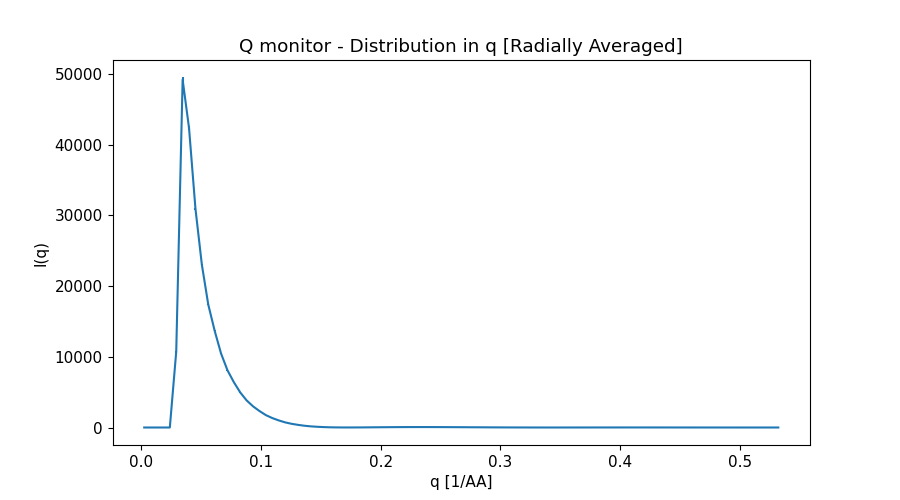

The data file committed next to this chart (first rows):
x_axis, Intensity, Error
2.673296620000000044e-03, 0.000000000000000000e+00, 0.000000000000000000e+00
8.019889859000000135e-03, 0.000000000000000000e+00, 0.000000000000000000e+00
1.336648309999999978e-02, 0.000000000000000000e+00, 0.000000000000000000e+00
1.871307633999999900e-02, 0.000000000000000000e+00, 0.000000000000000000e+00
2.405966958000000169e-02, 0.000000000000000000e+00, 0.000000000000000000e+00
2.940626282000000091e-02, 1.073454551999999967e+04, 1.533203662999999892e+02
3.475285605999999666e-02, 4.919383643000000302e+04, 3.067546507999999790e+02
4.009944929999999935e-02, 4.234152597999999853e+04, 2.367539083000000062e+02
4.544604254000000204e-02, 3.095289225000000079e+04, 1.593856606999999883e+02
5.079263577999999779e-02, 2.303872778000000108e+04, 1.098562215999999978e+02
5.613922900999999965e-02, 1.739124430999999822e+04, 7.944292939000000331e+01
6.148582225000000234e-02, 1.368086643000000004e+04, 5.939045323999999937e+01
6.683241549000000503e-02, 1.045855794000000060e+04, 4.311326961999999696e+01
7.217900872999999384e-02, 8.092621592000000419e+03, 3.211840514000000013e+01
7.752560196999999653e-02, 6.402040232999999716e+03, 2.465499671999999975e+01
8.287219520999999922e-02, 4.952091532999999799e+03, 1.835647641999999991e+01
8.821878845000000191e-02, 3.821499848999999813e+03, 1.370830643000000038e+01
9.356538169000000460e-02, 2.987155107000000044e+03, 1.054338077000000062e+01
9.891197492999999341e-02, 2.327822239000000081e+03, 7.942420494000000275e+00
1.042585681999999986e-01, 1.748523509000000104e+03, 5.817332539999999774e+00
1.096051613999999980e-01, 1.334137860000000046e+03, 4.399831921999999729e+00
1.149517545999999973e-01, 1.003198288000000048e+03, 3.231436916999999909e+00
1.202983479000000050e-01, 7.252505340999999817e+02, 2.283976597000000108e+00
1.256449410999999905e-01, 5.235299506999999721e+02, 1.649461677999999987e+00
1.309915343999999982e-01, 3.743577601999999729e+02, 1.167869006000000098e+00
1.363381275999999975e-01, 2.500407417000000123e+02, 7.695333038999999653e-01
1.416847207999999969e-01, 1.614382247000000064e+02, 5.088409401000000276e-01
1.470313141000000046e-01, 1.028139955000000043e+02, 3.287587189999999771e-01
1.523779073000000039e-01, 5.768039335999999651e+01, 1.870083663000000063e-01
1.577245006000000116e-01, 2.897405905999999831e+01, 1.039741668000000036e-01
1.630710938000000110e-01, 1.360541188000000012e+01, 5.415417022999999969e-02
1.684176870000000104e-01, 5.536319716999999585e+00, 2.086632981000000053e-02
1.737642802999999903e-01, 4.351241942999999779e+00, 1.507905363999999943e-02
1.791108734999999896e-01, 7.289218446999999657e+00, 2.379996487999999980e-02
1.844574667999999973e-01, 1.317440820999999929e+01, 3.734348009999999968e-02
1.898040599999999967e-01, 2.096666979000000097e+01, 5.468002537000000302e-02
1.951506531999999960e-01, 2.857758060000000100e+01, 7.044456791000000551e-02
2.004972465000000037e-01, 3.692765542000000067e+01, 8.668442441000000220e-02
2.058438397000000031e-01, 4.448604230000000115e+01, 1.019792348999999931e-01
2.111904330000000107e-01, 5.022794063999999992e+01, 1.132614811000000055e-01
2.165370262000000101e-01, 5.563121241999999711e+01, 1.223337953000000061e-01
2.218836194000000095e-01, 5.908115855999999866e+01, 1.285224694999999862e-01
2.272302126999999894e-01, 6.045802050999999722e+01, 1.303524003000000042e-01
2.325768058999999888e-01, 6.194586661000000305e+01, 1.313205736999999984e-01
2.379233991999999964e-01, 6.137478796999999986e+01, 1.285159139000000006e-01
2.432699923999999958e-01, 5.911048868999999684e+01, 1.231348178999999987e-01
2.486165855999999952e-01, 5.679980310999999915e+01, 1.168634776000000014e-01
2.539631788999999751e-01, 5.337405248000000313e+01, 1.084917744999999989e-01
2.593097721000000022e-01, 4.847344126000000131e+01, 9.842088457000000568e-02
2.646563653999999821e-01, 4.417791455999999783e+01, 8.902101675000000103e-02
2.700029586000000092e-01, 3.980124431000000129e+01, 7.893907635999999894e-02
2.753495517999999809e-01, 3.408620319999999992e+01, 6.769472546999999452e-02
2.806961451000000163e-01, 2.950574110000000161e+01, 5.846316791000000235e-02
2.860427382999999879e-01, 2.498105456000000046e+01, 4.882386589999999915e-02
2.913893316000000233e-01, 2.010903466999999978e+01, 3.937149087999999852e-02
2.967359247999999949e-01, 1.614165549000000155e+01, 3.181619125000000048e-02
3.020825180000000221e-01, 1.267607719999999993e+01, 2.476741661999999969e-02
3.074291113000000020e-01, 9.216177468999999789e+00, 1.812198065999999844e-02
3.127757044999999736e-01, 6.585983965999999690e+00, 1.332655324999999953e-02
3.181222978000000090e-01, 4.520869281000000406e+00, 9.220309689999999295e-03
... 40 more rows
